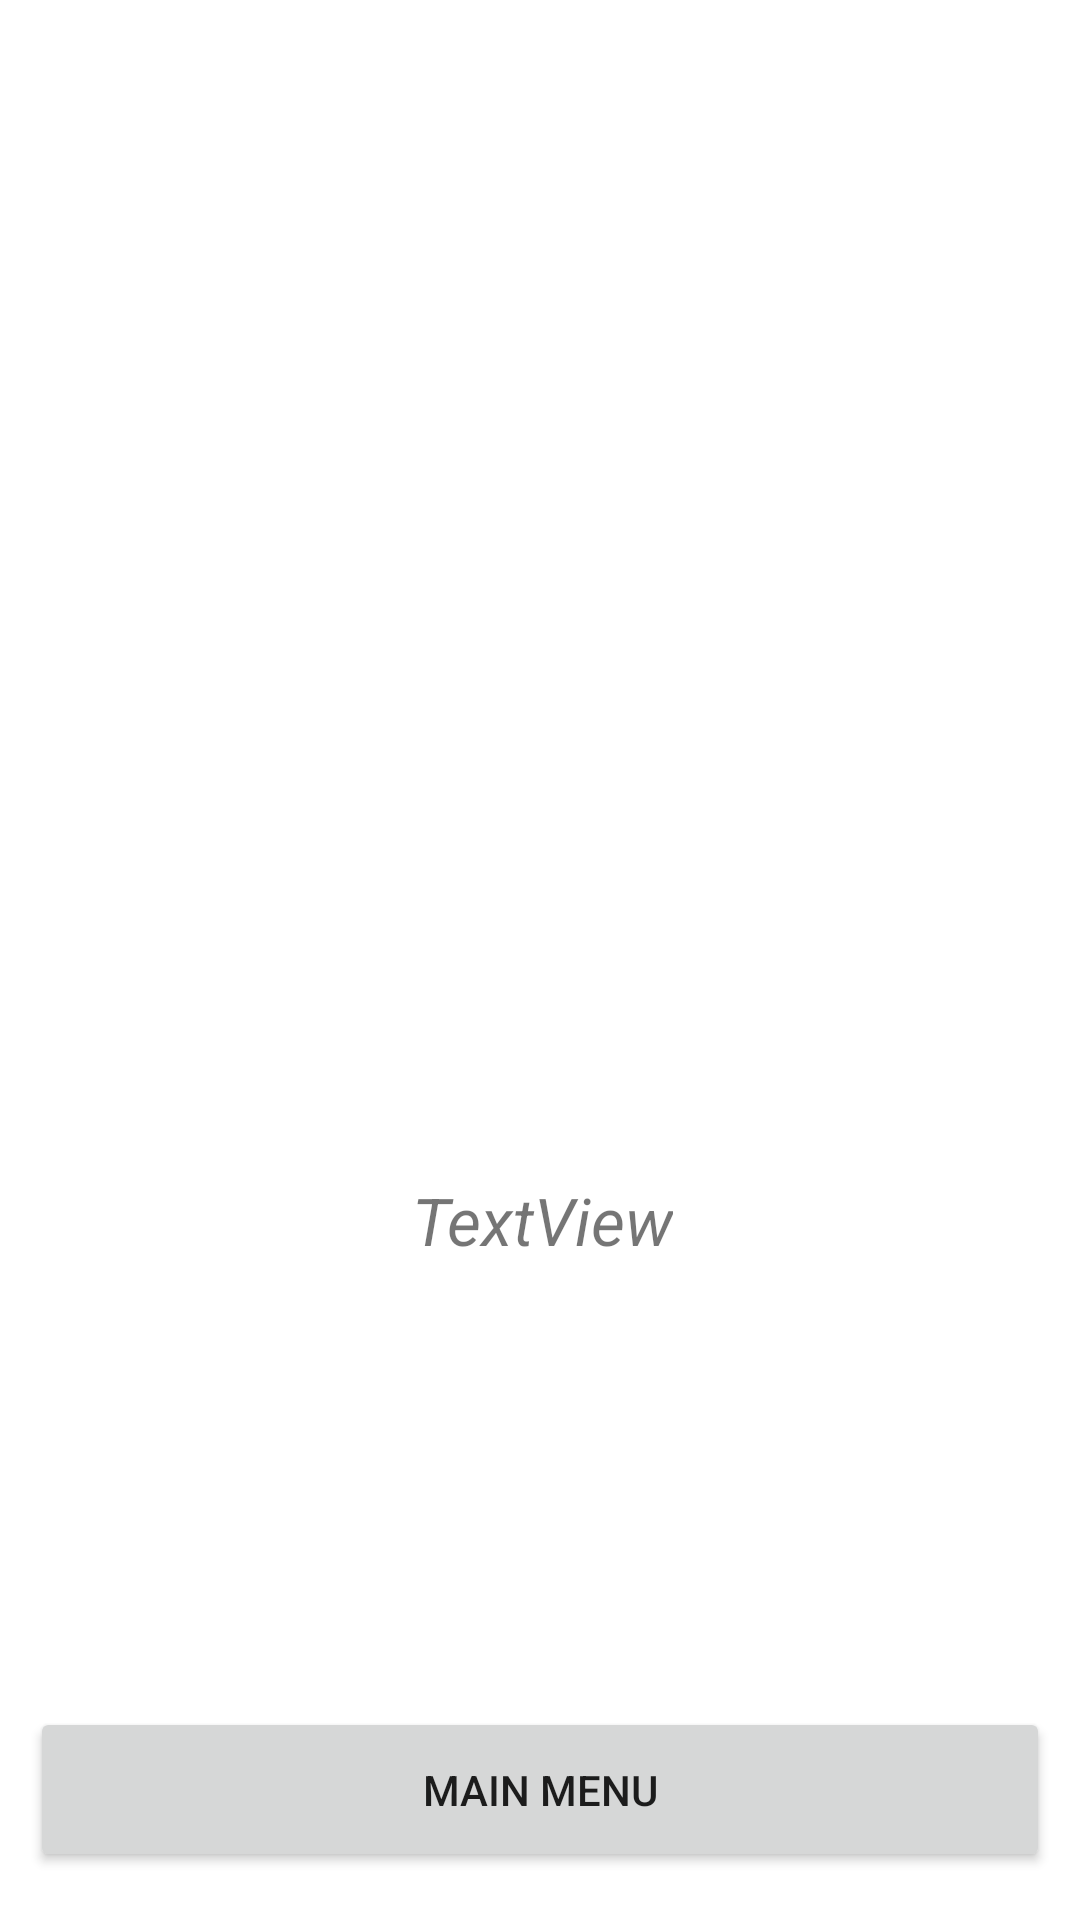

Android layout source for this screen:
<!-- AndroidManifest.xml: application theme Theme.TochnoDz1 -->
<!-- res/layout/activity_second.xml -->
<?xml version="1.0" encoding="utf-8"?>
<androidx.constraintlayout.widget.ConstraintLayout xmlns:android="http://schemas.android.com/apk/res/android"
    xmlns:app="http://schemas.android.com/apk/res-auto"
    xmlns:tools="http://schemas.android.com/tools"
    android:layout_width="match_parent"
    android:layout_height="match_parent"
    tools:context=".SecondActivity">

    <TextView
        android:id="@+id/qweZXC"
        android:layout_width="wrap_content"
        android:layout_height="wrap_content"
        android:layout_marginStart="16dp"
        android:layout_marginTop="392dp"
        android:text="TextView"
        android:textSize="22sp"
        android:textStyle="italic"
        app:layout_constraintEnd_toEndOf="parent"
        app:layout_constraintHorizontal_bias="0.472"
        app:layout_constraintStart_toStartOf="parent"
        app:layout_constraintTop_toTopOf="parent" />

    <ImageView
        android:id="@+id/gugu"
        android:layout_width="296dp"
        android:layout_height="352dp"
        app:layout_constraintEnd_toEndOf="parent"
        app:layout_constraintStart_toStartOf="parent"
        app:layout_constraintTop_toTopOf="parent"
        app:srcCompat="@drawable/cat_logo" />

    <Button
        android:id="@+id/button4"
        android:layout_width="340dp"
        android:layout_height="55dp"
        android:layout_marginBottom="16dp"
        android:text="Main Menu"
        app:layout_constraintBottom_toBottomOf="parent"
        app:layout_constraintEnd_toEndOf="parent"
        app:layout_constraintHorizontal_bias="0.492"
        app:layout_constraintStart_toStartOf="parent" />
</androidx.constraintlayout.widget.ConstraintLayout>
<!-- resources referenced by this layout -->
<resources>
  <style name="Theme.TochnoDz1" parent="Theme.MaterialComponents.DayNight.DarkActionBar">
          
          <item name="colorPrimary">@color/purple_500</item>
          <item name="colorPrimaryVariant">@color/purple_700</item>
          <item name="colorOnPrimary">@color/white</item>
          
          <item name="colorSecondary">@color/teal_200</item>
          <item name="colorSecondaryVariant">@color/teal_700</item>
          <item name="colorOnSecondary">@color/black</item>
          
          <item name="android:statusBarColor">?attr/colorPrimaryVariant</item>
          
      </style>
  <!-- not gathered from this repository: default colours our renderer supplied (Android Studio template values) -->
  <color name="purple_500">#FF6200EE</color>
  <color name="purple_700">#FF3700B3</color>
  <color name="teal_200">#FF03DAC5</color>
  <color name="teal_700">#FF018786</color>
  <color name="black">#FF000000</color>
  <color name="white">#FFFFFFFF</color>
</resources>
